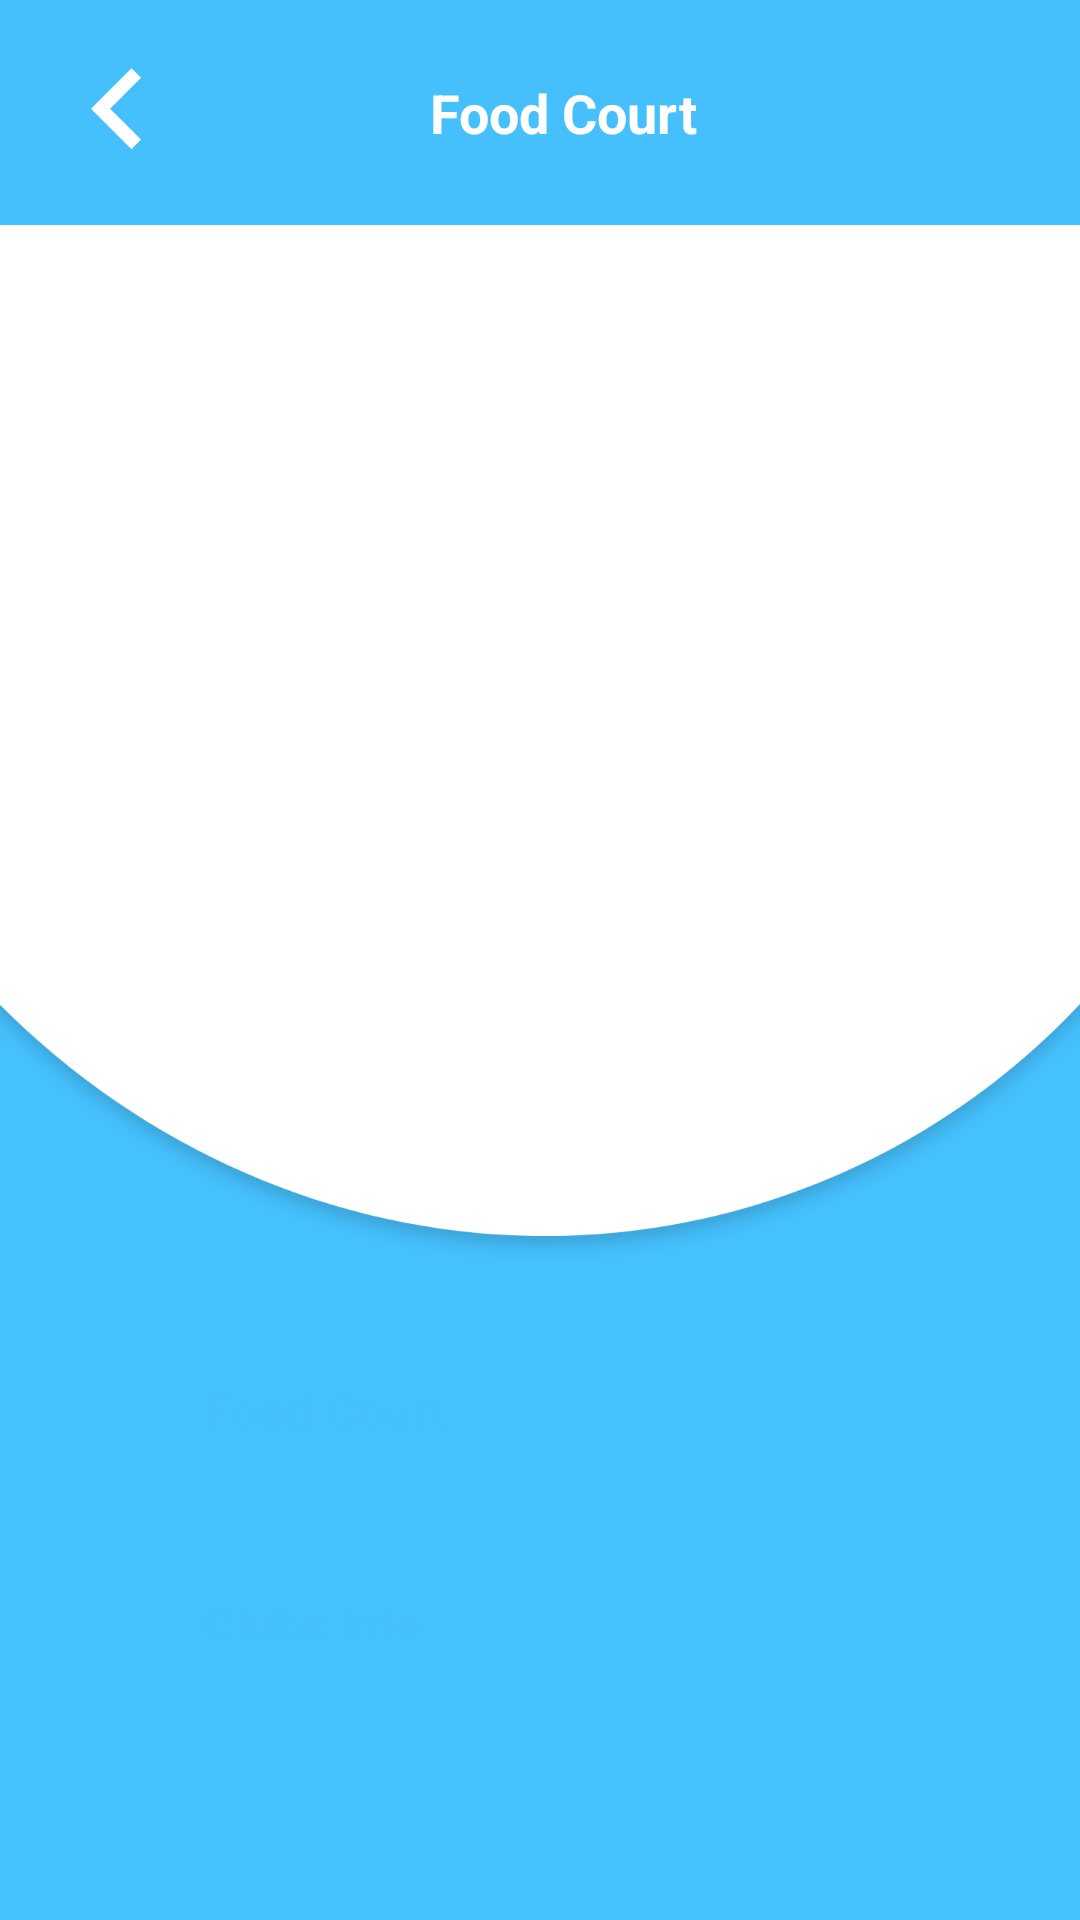

Write the Android layout XML for this screen, with the resource values it uses.
<!-- AndroidManifest.xml: activity theme FullscreenAppTheme -->
<!-- res/layout/activity_events.xml -->
<?xml version="1.0" encoding="utf-8"?>
<androidx.constraintlayout.widget.ConstraintLayout xmlns:android="http://schemas.android.com/apk/res/android"
    xmlns:app="http://schemas.android.com/apk/res-auto"
    xmlns:tools="http://schemas.android.com/tools"
    android:layout_width="match_parent"
    android:layout_height="match_parent"
    tools:context=".EventsActivity"
    android:background="@drawable/backgorund">


    <androidx.recyclerview.widget.RecyclerView
        android:id="@+id/events_activity_recyclerView"
        android:layout_width="match_parent"
        android:layout_height="match_parent"
        android:layout_marginTop="75dp"
        tools:listitem="@layout/image_item">


    </androidx.recyclerview.widget.RecyclerView>


    <include layout="@layout/app_bar_layout"
        android:id="@+id/events_appBarLayout"/>

</androidx.constraintlayout.widget.ConstraintLayout>
<!-- res/layout/image_item.xml (included above) -->
<?xml version="1.0" encoding="utf-8"?>
<RelativeLayout
    xmlns:android="http://schemas.android.com/apk/res/android"
    xmlns:app="http://schemas.android.com/apk/res-auto"
    android:layout_width="match_parent"
    android:layout_height="wrap_content">

    <ImageView
        android:id="@+id/image_item_image"
        android:layout_width="300dp"
        android:layout_height="200dp"
        android:scaleType="centerCrop"
        android:layout_centerInParent="true"
        android:layout_margin="16dp"/>

</RelativeLayout>
<!-- res/layout/app_bar_layout.xml (included above) -->
<?xml version="1.0" encoding="utf-8"?>
<androidx.appcompat.widget.Toolbar xmlns:android="http://schemas.android.com/apk/res/android"
    android:layout_width="match_parent"
    android:layout_height="75dp"
    xmlns:app="http://schemas.android.com/apk/res-auto"
    app:popupTheme="@style/ThemeOverlay.AppCompat.Dark"
    android:background="@color/colorPrimary">

    <RelativeLayout
        android:id="@+id/appBarLayout_root_relativeLayout"
        android:layout_width="match_parent"
        android:layout_height="match_parent">

        <ImageButton
            android:id="@+id/appBarLayout_back_imageButton"
            android:layout_width="wrap_content"
            android:layout_height="wrap_content"
            android:src="@drawable/ic_back_white"
            android:backgroundTint="@color/colorPrimary"
            android:layout_marginLeft="-16dp"
            android:layout_centerVertical="true"/>

        <TextView
            android:id="@+id/appBarLayout_title_textView"
            android:layout_width="wrap_content"
            android:layout_height="wrap_content"
            android:text="Food Court"
            android:textColor="#fff"
            android:layout_centerInParent="true"
            android:textStyle="bold"
            android:textSize="18sp"/>




    </RelativeLayout>



</androidx.appcompat.widget.Toolbar>
<!-- resources referenced by this layout -->
<resources>
  <color name="colorPrimary">#45C0FD</color>
  <!-- drawable backgorund: png bitmap (drawable-hdpi, 40629 bytes) -->
  <!-- drawable ic_back_white (drawable) -->
  <vector android:height="54dp"
      android:tint="#FFFFFF"
      android:viewportHeight="24.0"
      android:viewportWidth="24.0"
      android:width="54dp" xmlns:android="http://schemas.android.com/apk/res/android">
      <path android:fillColor="#FF000000" android:pathData="M15.41,16.09l-4.58,-4.59 4.58,-4.59L14,5.5l-6,6 6,6z"/>
  </vector>
  <style name="FullscreenAppTheme" parent="Theme.AppCompat.Light.NoActionBar">
  
      </style>
</resources>
